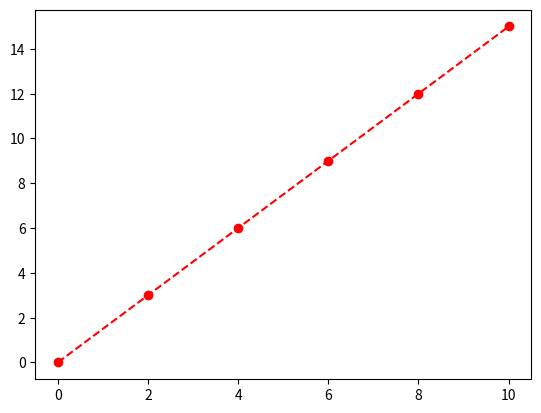

Here is the Python script that generated this plot:
import matplotlib.pyplot as plt

x = [0, 2, 4, 6, 8, 10]
y = [0, 3, 6, 9, 12, 15]

plt.plot(x, y, 'r--o')
plt.show()
